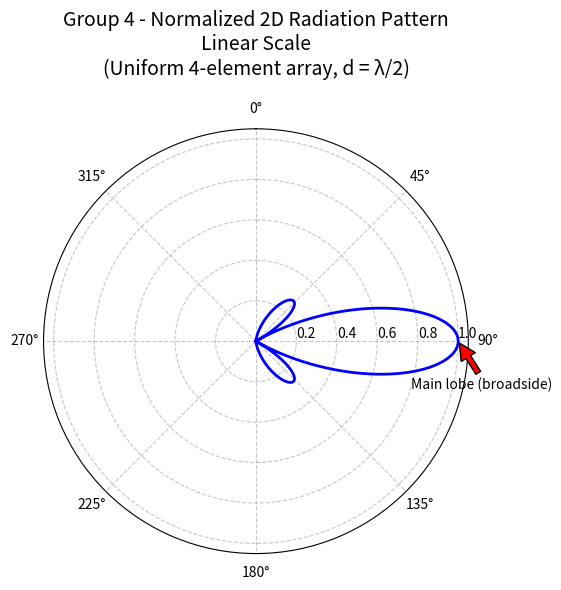
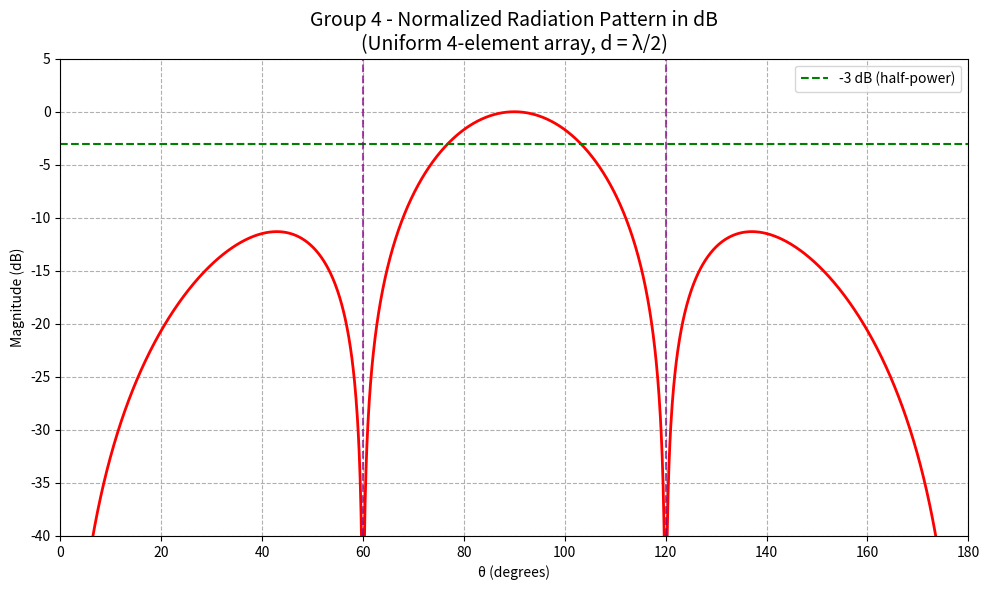

Source code (Python) for these figures, in order:
# 2D_Radiation_Pattern_Group4.py
# Group 4: Uniform Linear Array of 4 Isotropic Elements (d = λ/2)
# F(θ) = sin(2π cos θ) / (4 sin(π cos θ / 2))
# This script generates:
#   1. Polar plot of normalized |F(θ)| (linear scale)
#   2. Rectangular plot of the same pattern in dB scale
# θ ranges from 0° to 180° (elevation plane)
# Normalized so maximum = 1 at θ = 90°

import numpy as np
import matplotlib.pyplot as plt

# -------------------------- COMPUTE NORMALIZED PATTERN --------------------------
theta_deg = np.linspace(0, 180, 2000)          # Fine grid, includes θ=90°
theta_rad = np.deg2rad(theta_deg)
cos_theta = np.cos(theta_rad)

# Raw array factor
num = np.sin(2 * np.pi * cos_theta)
den = 4 * np.sin((np.pi / 2) * cos_theta)

# Avoid division-by-zero at θ = 90° (limit is exactly 1)
F = np.zeros_like(num, dtype=float)
mask = np.abs(den) > 1e-10
F[mask] = num[mask] / den[mask]
F[~mask] = 1.0

# Radiation pattern uses magnitude (absolute value)
F_abs = np.abs(F)

# Normalize (max value should be exactly 1)
F_norm = F_abs / np.max(F_abs)

# -------------------------- 2D POLAR PLOT (LINEAR SCALE) --------------------------
fig1 = plt.figure(figsize=(8, 6))
ax1 = fig1.add_subplot(111, projection='polar')

# Plot with θ = 0° at the top (standard antenna convention: z-axis upward)
ax1.plot(theta_rad, F_norm, linewidth=2, color='blue')

ax1.set_title('Group 4 - Normalized 2D Radiation Pattern\nLinear Scale\n(Uniform 4-element array, d = λ/2)',
              fontsize=14, pad=20)
ax1.set_theta_zero_location('N')      # θ = 0° at North (top)
# Clockwise increase (standard elevation convention)
ax1.set_theta_direction(-1)
ax1.set_rlim(0, 1.05)
ax1.set_rlabel_position(90)
ax1.grid(True, linestyle='--', alpha=0.7)

# Optional: label main lobe direction
ax1.annotate('Main lobe (broadside)', xy=(np.pi/2, 1.0), xytext=(np.pi/2 + 0.3, 0.8),
             arrowprops=dict(facecolor='red', shrink=0.05), fontsize=10)

plt.tight_layout()
plt.savefig('Group4_2D_Polar_Linear.png', dpi=300)
print("✅ 2D Polar Linear plot saved as 'Group4_2D_Polar_Linear.png'")

# -------------------------- 2D PATTERN IN dB (RECTANGULAR) --------------------------
F_db = 20 * np.log10(F_norm + 1e-12)   # Avoid log(0)

fig2 = plt.figure(figsize=(10, 6))
plt.plot(theta_deg, F_db, linewidth=2, color='red')
plt.title('Group 4 - Normalized Radiation Pattern in dB\n(Uniform 4-element array, d = λ/2)', fontsize=14)
plt.xlabel('θ (degrees)')
plt.ylabel('Magnitude (dB)')
plt.grid(True, linestyle='--')
plt.ylim(-40, 5)                       # Typical dB range for visibility
plt.xlim(0, 180)

# Mark key features
plt.axhline(-3, color='green', linestyle='--', label='-3 dB (half-power)')
plt.axvline(60, color='purple', linestyle='--', alpha=0.7)
plt.axvline(120, color='purple', linestyle='--', alpha=0.7)
plt.legend()

plt.tight_layout()
plt.savefig('Group4_2D_dB.png', dpi=300)
print("✅ 2D dB plot saved as 'Group4_2D_dB.png'")

plt.show()
